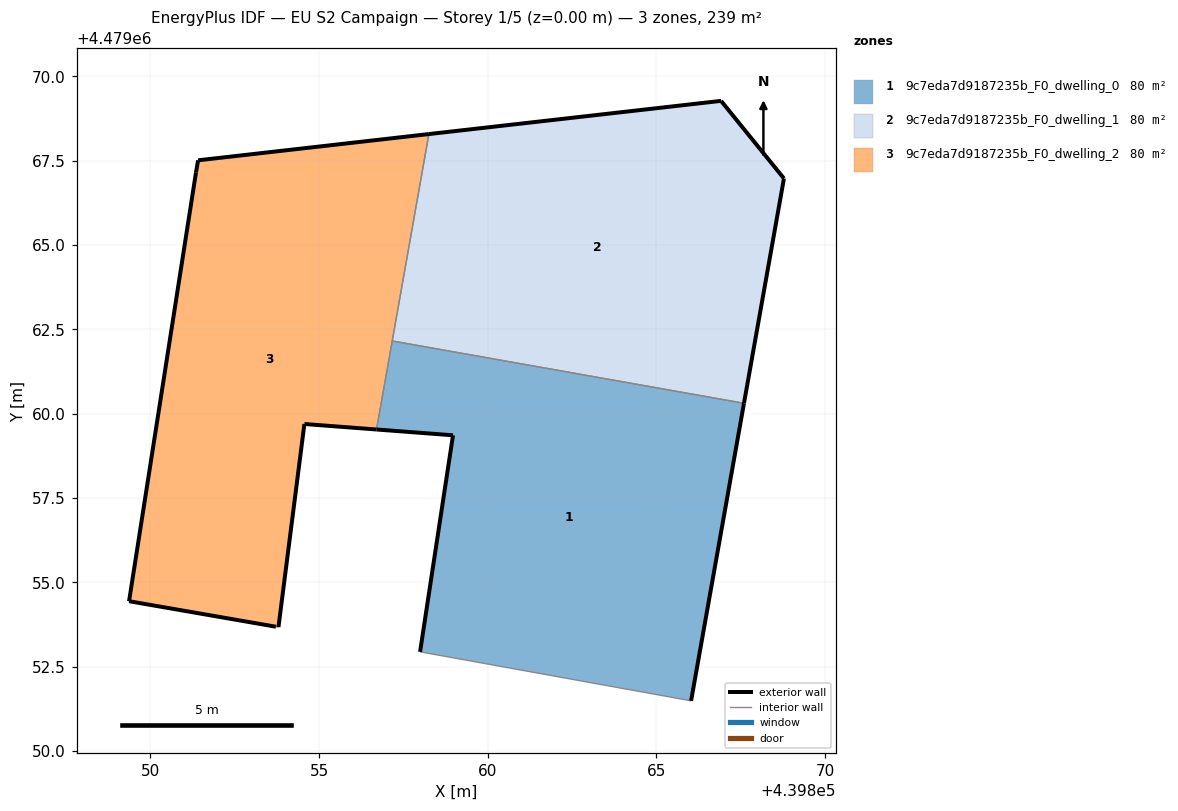
=== STOREY PLAN SPEC (per zone: floor XY polygon, exterior-wall plan segments, windows/doors) ===
zone 1: 9c7eda7d9187235b_F0_dwelling_0  (79.7 m²)
  floor: (439866.03, 4479051.49) (439867.60, 4479060.31) (439857.17, 4479062.16) (439856.71, 4479059.53) (439858.97, 4479059.36) (439858.00, 4479052.94)
  exterior wall: (439858.00, 4479052.94) – (439858.97, 4479059.36)  [6.5 m]
  exterior wall: (439858.97, 4479059.36) – (439856.71, 4479059.53)  [2.3 m]
  exterior wall: (439867.60, 4479060.31) – (439866.03, 4479051.49)  [9.0 m]
  interior walls: 3
zone 2: 9c7eda7d9187235b_F0_dwelling_1  (79.7 m²)
  floor: (439867.60, 4479060.31) (439868.78, 4479066.97) (439866.92, 4479069.28) (439858.26, 4479068.29) (439857.17, 4479062.16)
  exterior wall: (439858.26, 4479068.29) – (439866.92, 4479069.28)  [8.7 m]
  exterior wall: (439866.92, 4479069.28) – (439868.78, 4479066.97)  [3.0 m]
  exterior wall: (439868.78, 4479066.97) – (439867.60, 4479060.31)  [6.8 m]
  interior walls: 2
zone 3: 9c7eda7d9187235b_F0_dwelling_2  (79.7 m²)
  floor: (439853.80, 4479053.67) (439854.57, 4479059.70) (439856.71, 4479059.53) (439858.26, 4479068.29) (439851.41, 4479067.51) (439851.35, 4479067.16) (439849.37, 4479054.44) (439853.72, 4479053.69)
  exterior wall: (439853.72, 4479053.69) – (439849.37, 4479054.44)  [4.4 m]
  exterior wall: (439849.37, 4479054.44) – (439851.35, 4479067.16)  [12.9 m]
  exterior wall: (439851.35, 4479067.16) – (439851.41, 4479067.51)  [0.4 m]
  exterior wall: (439851.41, 4479067.51) – (439858.26, 4479068.29)  [6.9 m]
  exterior wall: (439856.71, 4479059.53) – (439854.57, 4479059.70)  [2.1 m]
  exterior wall: (439854.57, 4479059.70) – (439853.80, 4479053.67)  [6.1 m]
  interior walls: 3

=== DERIVED (storey summary) ===
Building: EU S2 Campaign
Storey: 1 of 5  (floor level z = 0.00 m)
Storey gross floor area: 239.2 m²
Zones on this storey: 3
  - 9c7eda7d9187235b_F0_dwelling_0: floor 79.7 m²; exterior wall 17.7 m (53.2 m²); WWR 0.0%
  - 9c7eda7d9187235b_F0_dwelling_1: floor 79.7 m²; exterior wall 18.4 m (55.3 m²); WWR 0.0%
  - 9c7eda7d9187235b_F0_dwelling_2: floor 79.7 m²; exterior wall 32.8 m (98.3 m²); WWR 0.0%
Zone adjacency (shared interzone walls):
  - 9c7eda7d9187235b_F0_dwelling_0 ↔ 9c7eda7d9187235b_F0_dwelling_1
  - 9c7eda7d9187235b_F0_dwelling_0 ↔ 9c7eda7d9187235b_F0_dwelling_2
  - 9c7eda7d9187235b_F0_dwelling_1 ↔ 9c7eda7d9187235b_F0_dwelling_2